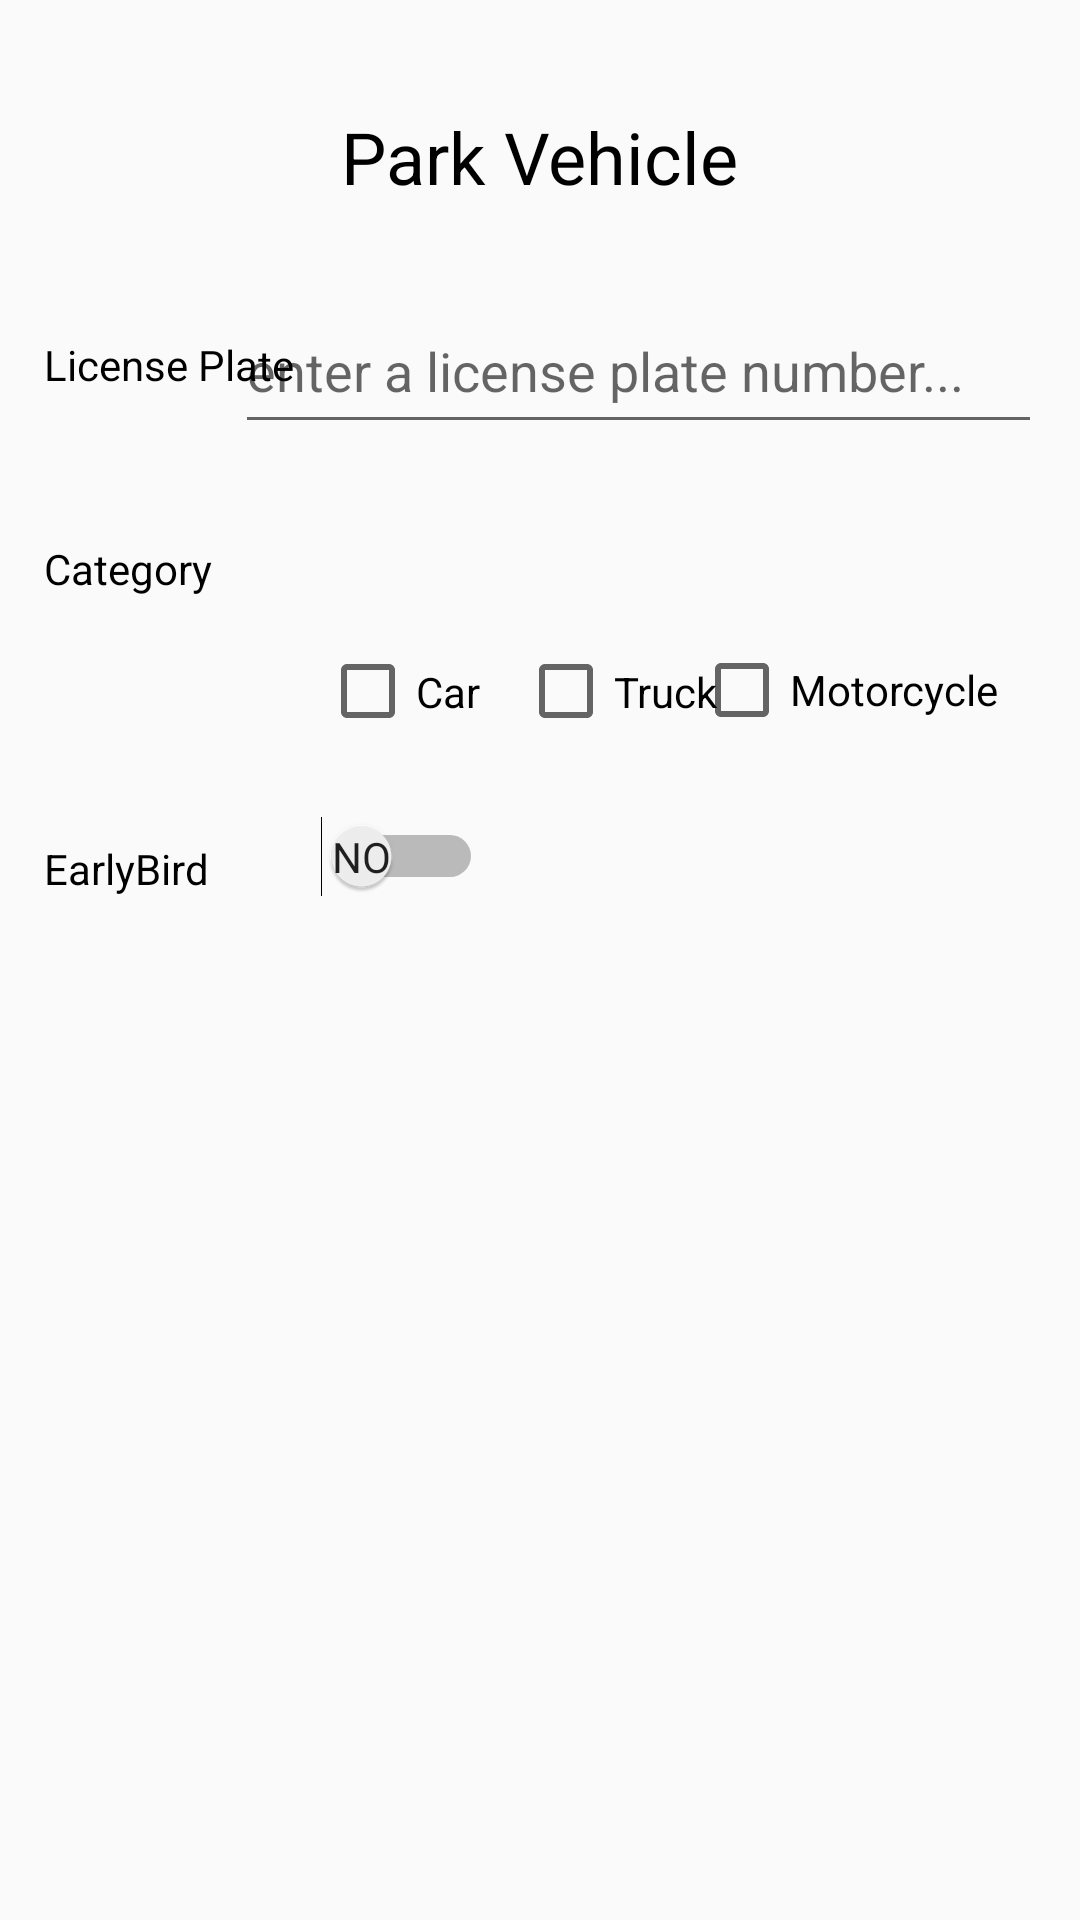

Produce the Android XML layout that renders to this screen, including the resource entries it uses.
<!-- AndroidManifest.xml: application theme AppTheme -->
<!-- res/layout/activity_attendant_park.xml -->
<?xml version="1.0" encoding="utf-8"?>
<android.support.constraint.ConstraintLayout xmlns:android="http://schemas.android.com/apk/res/android"
    xmlns:app="http://schemas.android.com/apk/res-auto"
    xmlns:tools="http://schemas.android.com/tools"
    android:layout_width="match_parent"
    android:layout_height="match_parent"
    tools:context=".controller.AttendantParkActivity">

    <TextView
        android:id="@+id/textView19"
        android:layout_width="wrap_content"
        android:layout_height="wrap_content"
        android:layout_marginStart="8dp"
        android:layout_marginTop="36dp"
        android:layout_marginEnd="8dp"
        android:text="@string/parkVehicle"
        android:textSize="24sp"
        app:layout_constraintEnd_toEndOf="parent"
        app:layout_constraintStart_toStartOf="parent"
        app:layout_constraintTop_toTopOf="parent" />

    <TextView
        android:id="@+id/textView20"
        android:layout_width="wrap_content"
        android:layout_height="wrap_content"
        android:layout_marginStart="8dp"
        android:layout_marginTop="112dp"
        android:layout_marginEnd="8dp"
        android:text="@string/enterLicense"
        app:layout_constraintEnd_toEndOf="parent"
        app:layout_constraintHorizontal_bias="0.025"
        app:layout_constraintStart_toStartOf="parent"
        app:layout_constraintTop_toTopOf="parent" />

    <EditText
        android:id="@+id/license_field"
        android:layout_width="269dp"
        android:layout_height="52dp"
        android:layout_marginStart="8dp"
        android:layout_marginTop="96dp"
        android:layout_marginEnd="8dp"
        android:ems="10"
        android:hint="@string/licenseHint"
        android:inputType="textPersonName"
        app:layout_constraintEnd_toEndOf="parent"
        app:layout_constraintHorizontal_bias="0.936"
        app:layout_constraintStart_toStartOf="parent"
        app:layout_constraintTop_toTopOf="parent" />

    <TextView
        android:id="@+id/textView21"
        android:layout_width="wrap_content"
        android:layout_height="wrap_content"
        android:layout_marginStart="8dp"
        android:layout_marginTop="180dp"
        android:layout_marginEnd="8dp"
        android:text="@string/category"
        app:layout_constraintEnd_toEndOf="parent"
        app:layout_constraintHorizontal_bias="0.023"
        app:layout_constraintStart_toStartOf="parent"
        app:layout_constraintTop_toTopOf="parent" />

    <TextView
        android:id="@+id/display_field"
        android:layout_width="365dp"
        android:layout_height="296dp"
        android:layout_marginStart="8dp"
        android:layout_marginTop="8dp"
        android:layout_marginEnd="8dp"
        android:layout_marginBottom="8dp"
        app:layout_constraintBottom_toBottomOf="parent"
        app:layout_constraintEnd_toEndOf="parent"
        app:layout_constraintStart_toStartOf="parent"
        app:layout_constraintTop_toTopOf="parent"
        app:layout_constraintVertical_bias="0.778" />

    <Button
        android:id="@+id/button4"
        android:layout_width="wrap_content"
        android:layout_height="wrap_content"
        android:layout_marginStart="8dp"
        android:layout_marginTop="640dp"
        android:layout_marginEnd="8dp"
        android:onClick="parkVehicle"
        android:text="@string/parkVehicle"
        app:layout_constraintEnd_toEndOf="parent"
        app:layout_constraintStart_toStartOf="parent"
        app:layout_constraintTop_toTopOf="parent" />

    <TextView
        android:id="@+id/textView24"
        android:layout_width="wrap_content"
        android:layout_height="wrap_content"
        android:layout_marginStart="8dp"
        android:layout_marginTop="280dp"
        android:layout_marginEnd="8dp"
        android:text="@string/earlybird"
        app:layout_constraintEnd_toEndOf="parent"
        app:layout_constraintHorizontal_bias="0.023"
        app:layout_constraintStart_toStartOf="parent"
        app:layout_constraintTop_toTopOf="parent" />

    <Switch
        android:id="@+id/earlybird_switch"
        android:layout_width="wrap_content"
        android:layout_height="wrap_content"
        android:layout_marginStart="8dp"
        android:layout_marginTop="272dp"
        android:layout_marginEnd="8dp"
        android:checked="false"
        android:showText="true"
        android:textOff="@string/no"
        android:textOn="@string/yes"
        app:layout_constraintEnd_toEndOf="parent"
        app:layout_constraintHorizontal_bias="0.341"
        app:layout_constraintStart_toStartOf="parent"
        app:layout_constraintTop_toTopOf="parent" />

    <CheckBox
        android:id="@+id/checkBoxCar"
        android:layout_width="79dp"
        android:layout_height="37dp"
        android:layout_marginStart="8dp"
        android:layout_marginTop="212dp"
        android:layout_marginEnd="8dp"
        android:text="@string/Car"
        app:layout_constraintEnd_toEndOf="parent"
        app:layout_constraintHorizontal_bias="0.372"
        app:layout_constraintStart_toStartOf="parent"
        app:layout_constraintTop_toTopOf="parent" />

    <CheckBox
        android:id="@+id/checkBoxTruck"
        android:layout_width="77dp"
        android:layout_height="37dp"
        android:layout_marginStart="8dp"
        android:layout_marginTop="212dp"
        android:layout_marginEnd="8dp"
        android:text="@string/Truck"
        app:layout_constraintEnd_toEndOf="parent"
        app:layout_constraintHorizontal_bias="0.617"
        app:layout_constraintStart_toStartOf="parent"
        app:layout_constraintTop_toTopOf="parent" />

    <CheckBox
        android:id="@+id/checkBoxMoto"
        android:layout_width="114dp"
        android:layout_height="36dp"
        android:layout_marginStart="8dp"
        android:layout_marginTop="212dp"
        android:layout_marginEnd="8dp"
        android:text="@string/Motorcycle"
        app:layout_constraintEnd_toEndOf="parent"
        app:layout_constraintHorizontal_bias="0.971"
        app:layout_constraintStart_toStartOf="parent"
        app:layout_constraintTop_toTopOf="parent" />

</android.support.constraint.ConstraintLayout>
<!-- resources referenced by this layout -->
<resources>
  <string name="Car">Car</string>
  <string name="Motorcycle">Motorcycle</string>
  <string name="Truck">Truck</string>
  <string name="category">Category</string>
  <string name="earlybird">EarlyBird</string>
  <string name="enterLicense">License Plate</string>
  <string name="licenseHint">enter a license plate number...</string>
  <string name="no">no</string>
  <string name="parkVehicle">Park Vehicle</string>
  <string name="yes">yes</string>
  <style name="AppTheme" parent="Theme.AppCompat.Light.NoActionBar">
          
          <item name="colorPrimary">@color/colorPrimary</item>
          <item name="android:textColor">#000000</item>
  
          <item name="colorPrimaryDark">@color/colorPrimaryDark</item>
          <item name="colorAccent">@color/colorAccent</item>
          <item name="colorButtonNormal">#595959</item>
          <item name="colorControlHighlight">#ffffff</item>
      </style>
  <color name="colorPrimary">#339933</color>
  <color name="colorPrimaryDark">#339933</color>
  <color name="colorAccent">#D81B60</color>
</resources>
